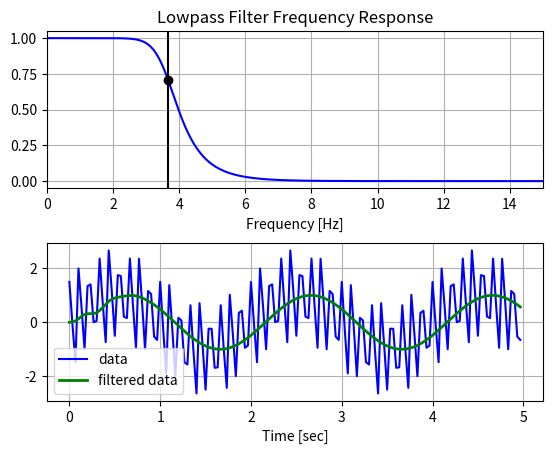

The matplotlib source for this figure:
# https://stackoverflow.com/questions/25191620/creating-lowpass-filter-in-scipy-understanding-methods-and-units

import numpy as np
from scipy.signal import butter, lfilter, freqz
import matplotlib.pyplot as plt


def butter_lowpass(cutoff, fs, order=5):
    nyq = 0.5 * fs
    normal_cutoff = cutoff / nyq
    b, a = butter(order, normal_cutoff, btype='low', analog=False)
    return b, a

def butter_lowpass_filter(data, cutoff, fs, order=5):
    b, a = butter_lowpass(cutoff, fs, order=order)
    y = lfilter(b, a, data)
    return y


# Filter requirements.
order = 6
fs = 30.0       # sample rate, Hz
cutoff = 3.667  # desired cutoff frequency of the filter, Hz

# Get the filter coefficients so we can check its frequency response.
b, a = butter_lowpass(cutoff, fs, order)

# Plot the frequency response.
w, h = freqz(b, a, worN=8000)
plt.subplot(2, 1, 1)
plt.plot(0.5*fs*w/np.pi, np.abs(h), 'b')
plt.plot(cutoff, 0.5*np.sqrt(2), 'ko')
plt.axvline(cutoff, color='k')
plt.xlim(0, 0.5*fs)
plt.title("Lowpass Filter Frequency Response")
plt.xlabel('Frequency [Hz]')
plt.grid()


# Demonstrate the use of the filter.
# First make some data to be filtered.
T = 5.0         # seconds
n = int(T * fs) # total number of samples
t = np.linspace(0, T, n, endpoint=False)
# "Noisy" data.  We want to recover the 1.2 Hz signal from this.
data = np.sin(0.5*2*np.pi*t) + 1.5*np.cos(9*2*np.pi*t) + 0.5*np.sin(12.0*2*np.pi*t)

# Filter the data, and plot both the original and filtered signals.
y = butter_lowpass_filter(data, cutoff, fs, order)

plt.subplot(2, 1, 2)
plt.plot(t, data, 'b-', label='data')
plt.plot(t, y, 'g-', linewidth=2, label='filtered data')
plt.xlabel('Time [sec]')
plt.grid()
plt.legend()

plt.subplots_adjust(hspace=0.35)
plt.show()